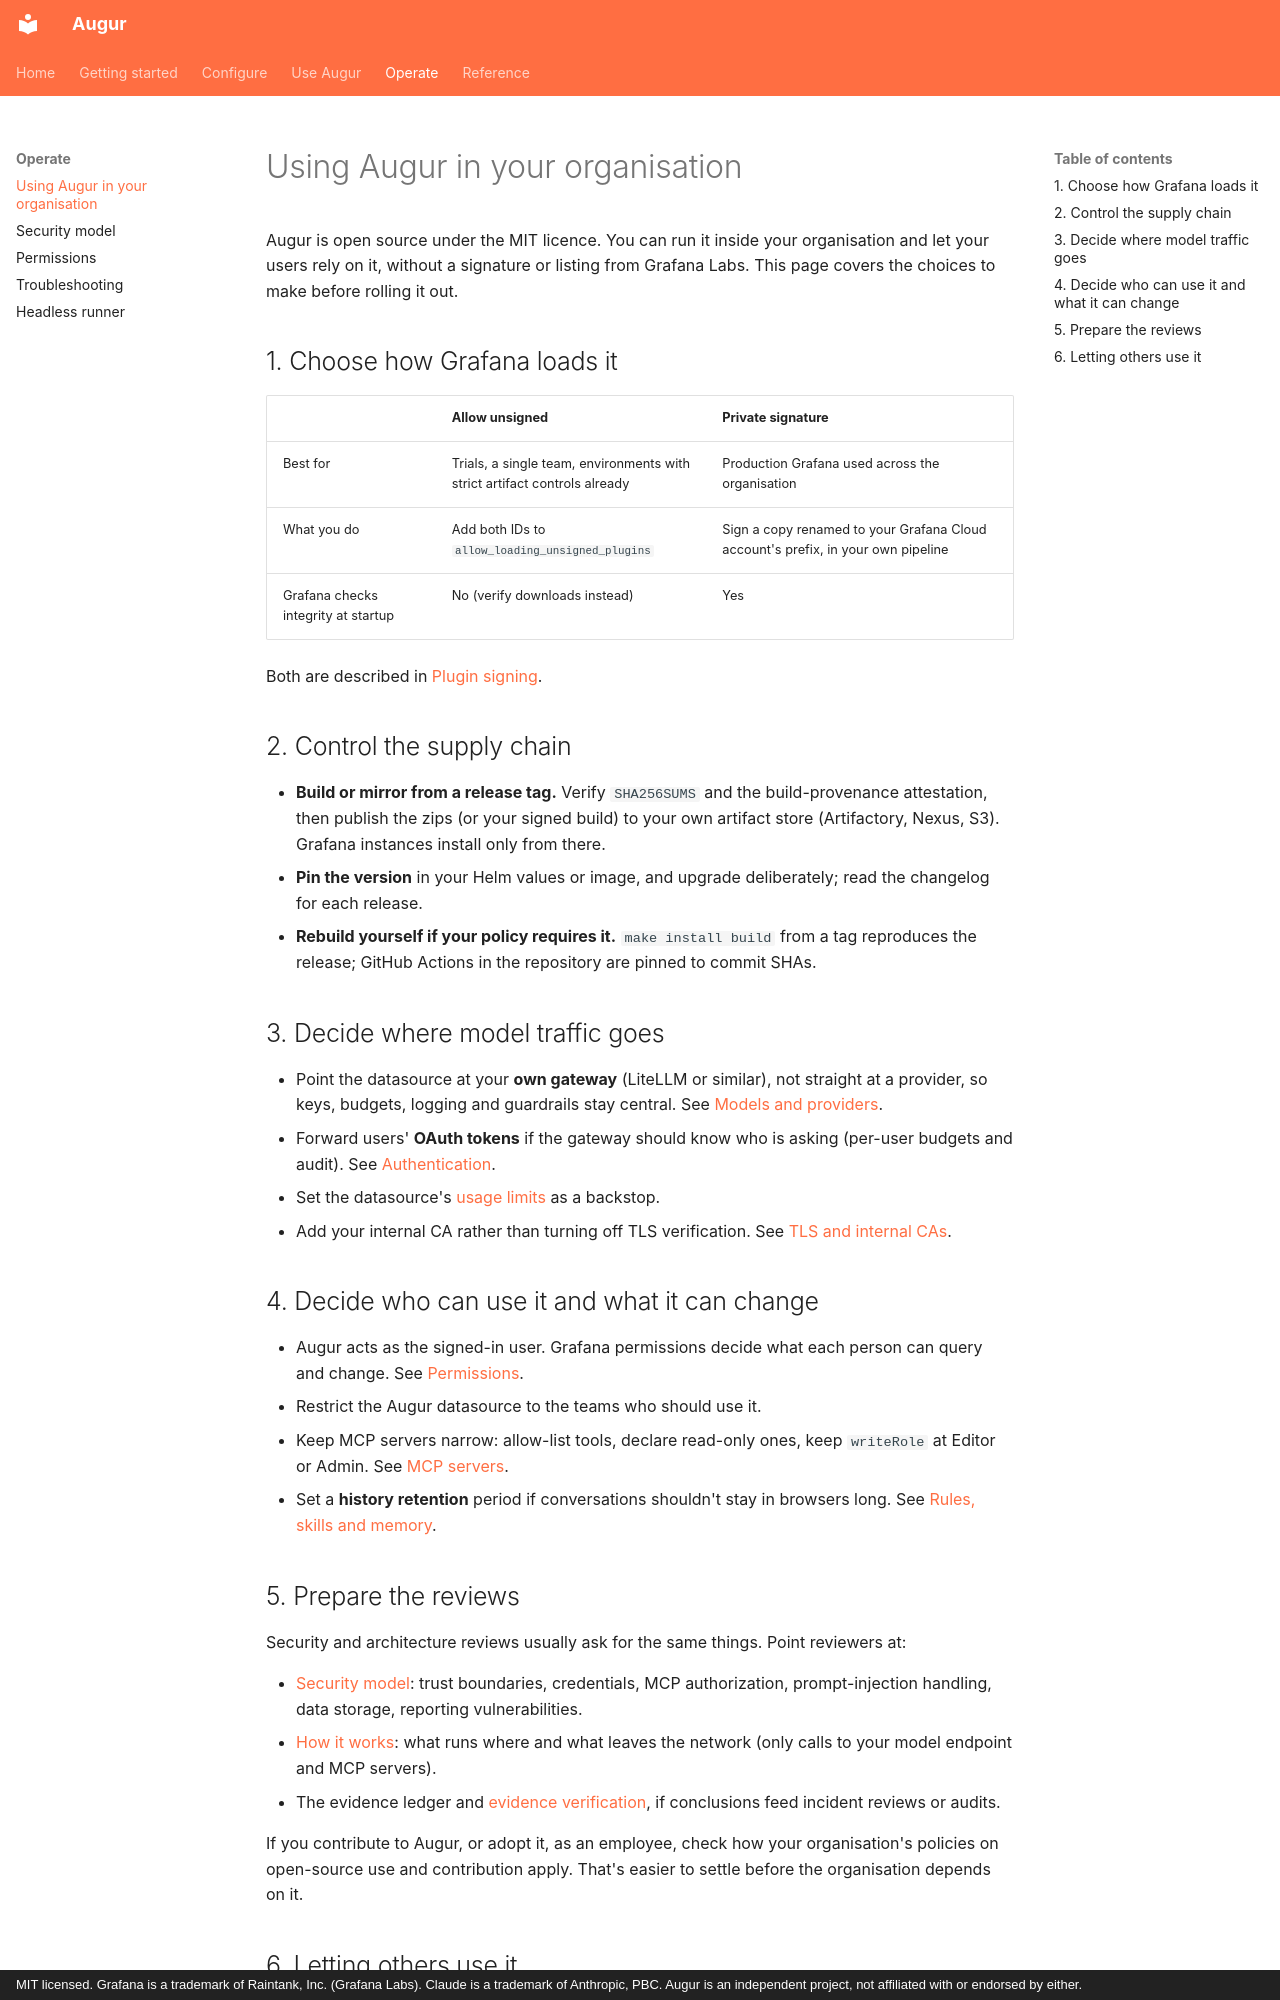

repository: AniAIApps/augur · page: operate/organisation/index.html · generator: mkdocs · copyright: MIT licensed. Grafana is a trademark of Raintank, Inc. (Grafana Labs). Claude is a trademark of Anthropic, PBC. Augur is an independent project, not affiliated with or endorsed by either.

# Using Augur in your organisation

Augur is open source under the MIT licence. You can run it inside your organisation and let your users rely on it, without a signature or listing from Grafana Labs. This page covers the choices to make before rolling it out.

## 1. Choose how Grafana loads it

| | Allow unsigned | Private signature |
|---|---|---|
| Best for | Trials, a single team, environments with strict artifact controls already | Production Grafana used across the organisation |
| What you do | Add both IDs to `allow_loading_unsigned_plugins` | Sign a copy renamed to your Grafana Cloud account's prefix, in your own pipeline |
| Grafana checks integrity at startup | No (verify downloads instead) | Yes |

Both are described in [Plugin signing](../getting-started/signing.md).

## 2. Control the supply chain

- **Build or mirror from a release tag.** Verify `SHA256SUMS` and the build-provenance attestation, then publish the zips (or your signed build) to your own artifact store (Artifactory, Nexus, S3). Grafana instances install only from there.
- **Pin the version** in your Helm values or image, and upgrade deliberately; read the changelog for each release.
- **Rebuild yourself if your policy requires it.** `make install build` from a tag reproduces the release; GitHub Actions in the repository are pinned to commit SHAs.

## 3. Decide where model traffic goes

- Point the datasource at your **own gateway** (LiteLLM or similar), not straight at a provider, so keys, budgets, logging and guardrails stay central. See [Models and providers](../configure/models.md).
- Forward users' **OAuth tokens** if the gateway should know who is asking (per-user budgets and audit). See [Authentication](../configure/auth.md).
- Set the datasource's [usage limits](../configure/datasource.md#limits) as a backstop.
- Add your internal CA rather than turning off TLS verification. See [TLS and internal CAs](../configure/tls.md).

## 4. Decide who can use it and what it can change

- Augur acts as the signed-in user. Grafana permissions decide what each person can query and change. See [Permissions](permissions.md).
- Restrict the Augur datasource to the teams who should use it.
- Keep MCP servers narrow: allow-list tools, declare read-only ones, keep `writeRole` at Editor or Admin. See [MCP servers](../configure/mcp.md).
- Set a **history retention** period if conversations shouldn't stay in browsers long. See [Rules, skills and memory](../configure/app-settings.md#limits-and-behaviour).

## 5. Prepare the reviews

Security and architecture reviews usually ask for the same things. Point reviewers at:

- [Security model](security.md): trust boundaries, credentials, MCP authorization, prompt-injection handling, data storage, reporting vulnerabilities.
- [How it works](../reference/architecture.md): what runs where and what leaves the network (only calls to your model endpoint and MCP servers).
- The evidence ledger and [evidence verification](../guide/investigations.md#verifying-the-evidence), if conclusions feed incident reviews or audits.

If you contribute to Augur, or adopt it, as an employee, check how your organisation's policies on open-source use and contribution apply. That's easier to settle before the organisation depends on it.
